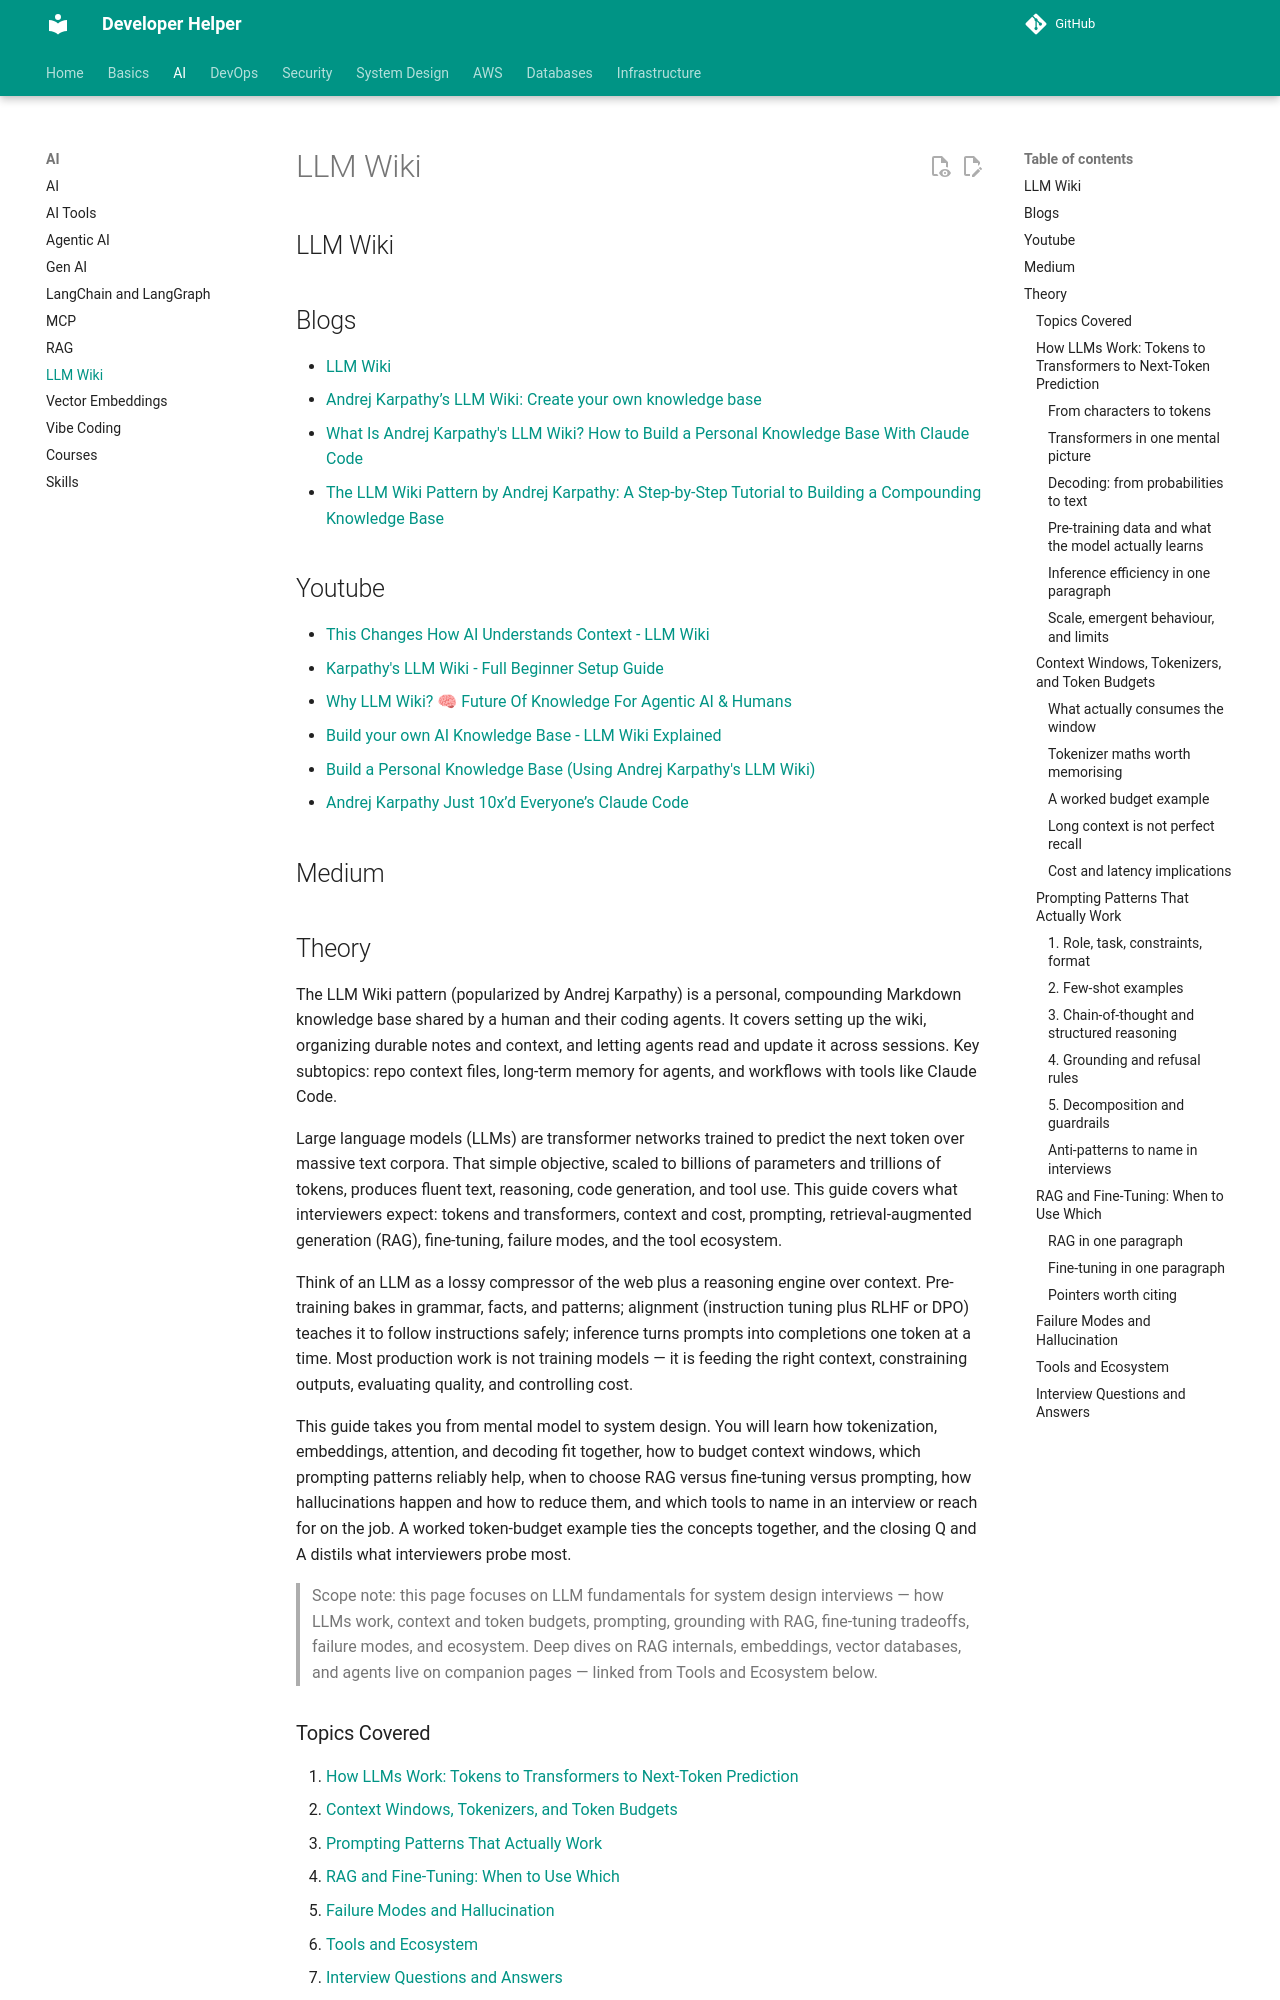

repository: abhishekghoshh/developer-helper · page: ai/llm-wiki/index.html · generator: mkdocs

## LLM Wiki


## Blogs

- [LLM Wiki](https://gist.github.com/karpathy/442a6bf555914893e9891c11519de94f)
- [Andrej Karpathy’s LLM Wiki: Create your own knowledge base](https://medium.com/@urvvil08/andrej-karpathys-llm-wiki-create-your-own-knowledge-base-8779014accd5)
- [What Is Andrej Karpathy's LLM Wiki? How to Build a Personal Knowledge Base With Claude Code](https://www.mindstudio.ai/blog/andrej-karpathy-llm-wiki-knowledge-base-claude-code)
- [The LLM Wiki Pattern by Andrej Karpathy: A Step-by-Step Tutorial to Building a Compounding Knowledge Base](https://datasciencedojo.com/blog/llm-wiki-tutorial/)


## Youtube

- [This Changes How AI Understands Context - LLM Wiki](https://www.youtube.com/watch?v=2HHlAD6YSkY)
- [Karpathy's LLM Wiki - Full Beginner Setup Guide](https://www.youtube.com/watch?v=iXd0t60YmMw)
- [Why LLM Wiki? 🧠 Future Of Knowledge For Agentic AI & Humans](https://www.youtube.com/watch?v=n4EVksU_EOs)
- [Build your own AI Knowledge Base - LLM Wiki Explained](https://www.youtube.com/watch?v=it8v6GNxBDI)
- [Build a Personal Knowledge Base (Using Andrej Karpathy's LLM Wiki)](https://www.youtube.com/watch?v=PPr3BTSlMwY)
- [Andrej Karpathy Just 10x’d Everyone’s Claude Code](https://www.youtube.com/watch?v=sboNwYmH3AY)


## Medium

## Theory

The LLM Wiki pattern (popularized by Andrej Karpathy) is a personal, compounding Markdown knowledge base shared by a human and their coding agents.
It covers setting up the wiki, organizing durable notes and context, and letting agents read and update it across sessions.
Key subtopics: repo context files, long-term memory for agents, and workflows with tools like Claude Code.

Large language models (LLMs) are transformer networks trained to predict the next token over massive text corpora.
That simple objective, scaled to billions of parameters and trillions of tokens, produces fluent text, reasoning,
code generation, and tool use. This guide covers what interviewers expect: tokens and transformers, context and
cost, prompting, retrieval-augmented generation (RAG), fine-tuning, failure modes, and the tool ecosystem.

Think of an LLM as a lossy compressor of the web plus a reasoning engine over context. Pre-training bakes in
grammar, facts, and patterns; alignment (instruction tuning plus RLHF or DPO) teaches it to follow instructions
safely; inference turns prompts into completions one token at a time. Most production work is not training
models — it is feeding the right context, constraining outputs, evaluating quality, and controlling cost.

This guide takes you from mental model to system design. You will learn how tokenization, embeddings, attention,
and decoding fit together, how to budget context windows, which prompting patterns reliably help, when to choose
RAG versus fine-tuning versus prompting, how hallucinations happen and how to reduce them, and which tools to
name in an interview or reach for on the job. A worked token-budget example ties the concepts together, and the
closing Q and A distils what interviewers probe most.

> Scope note: this page focuses on LLM fundamentals for system design interviews — how LLMs work, context and
> token budgets, prompting, grounding with RAG, fine-tuning tradeoffs, failure modes, and ecosystem.
> Deep dives on RAG internals, embeddings, vector databases, and agents live on companion pages — linked from
> Tools and Ecosystem below.

### Topics Covered

1. [How LLMs Work: Tokens to Transformers to Next-Token Prediction](#how-llms-work-tokens-to-transformers-to-next-token-prediction)
2. [Context Windows, Tokenizers, and Token Budgets](#context-windows-tokenizers-and-token-budgets)
3. [Prompting Patterns That Actually Work](#prompting-patterns-that-actually-work)
4. [RAG and Fine-Tuning: When to Use Which](#rag-and-fine-tuning-when-to-use-which)
5. [Failure Modes and Hallucination](#failure-modes-and-hallucination)
6. [Tools and Ecosystem](#tools-and-ecosystem)
7. [Interview Questions and Answers](#interview-questions-and-answers)
